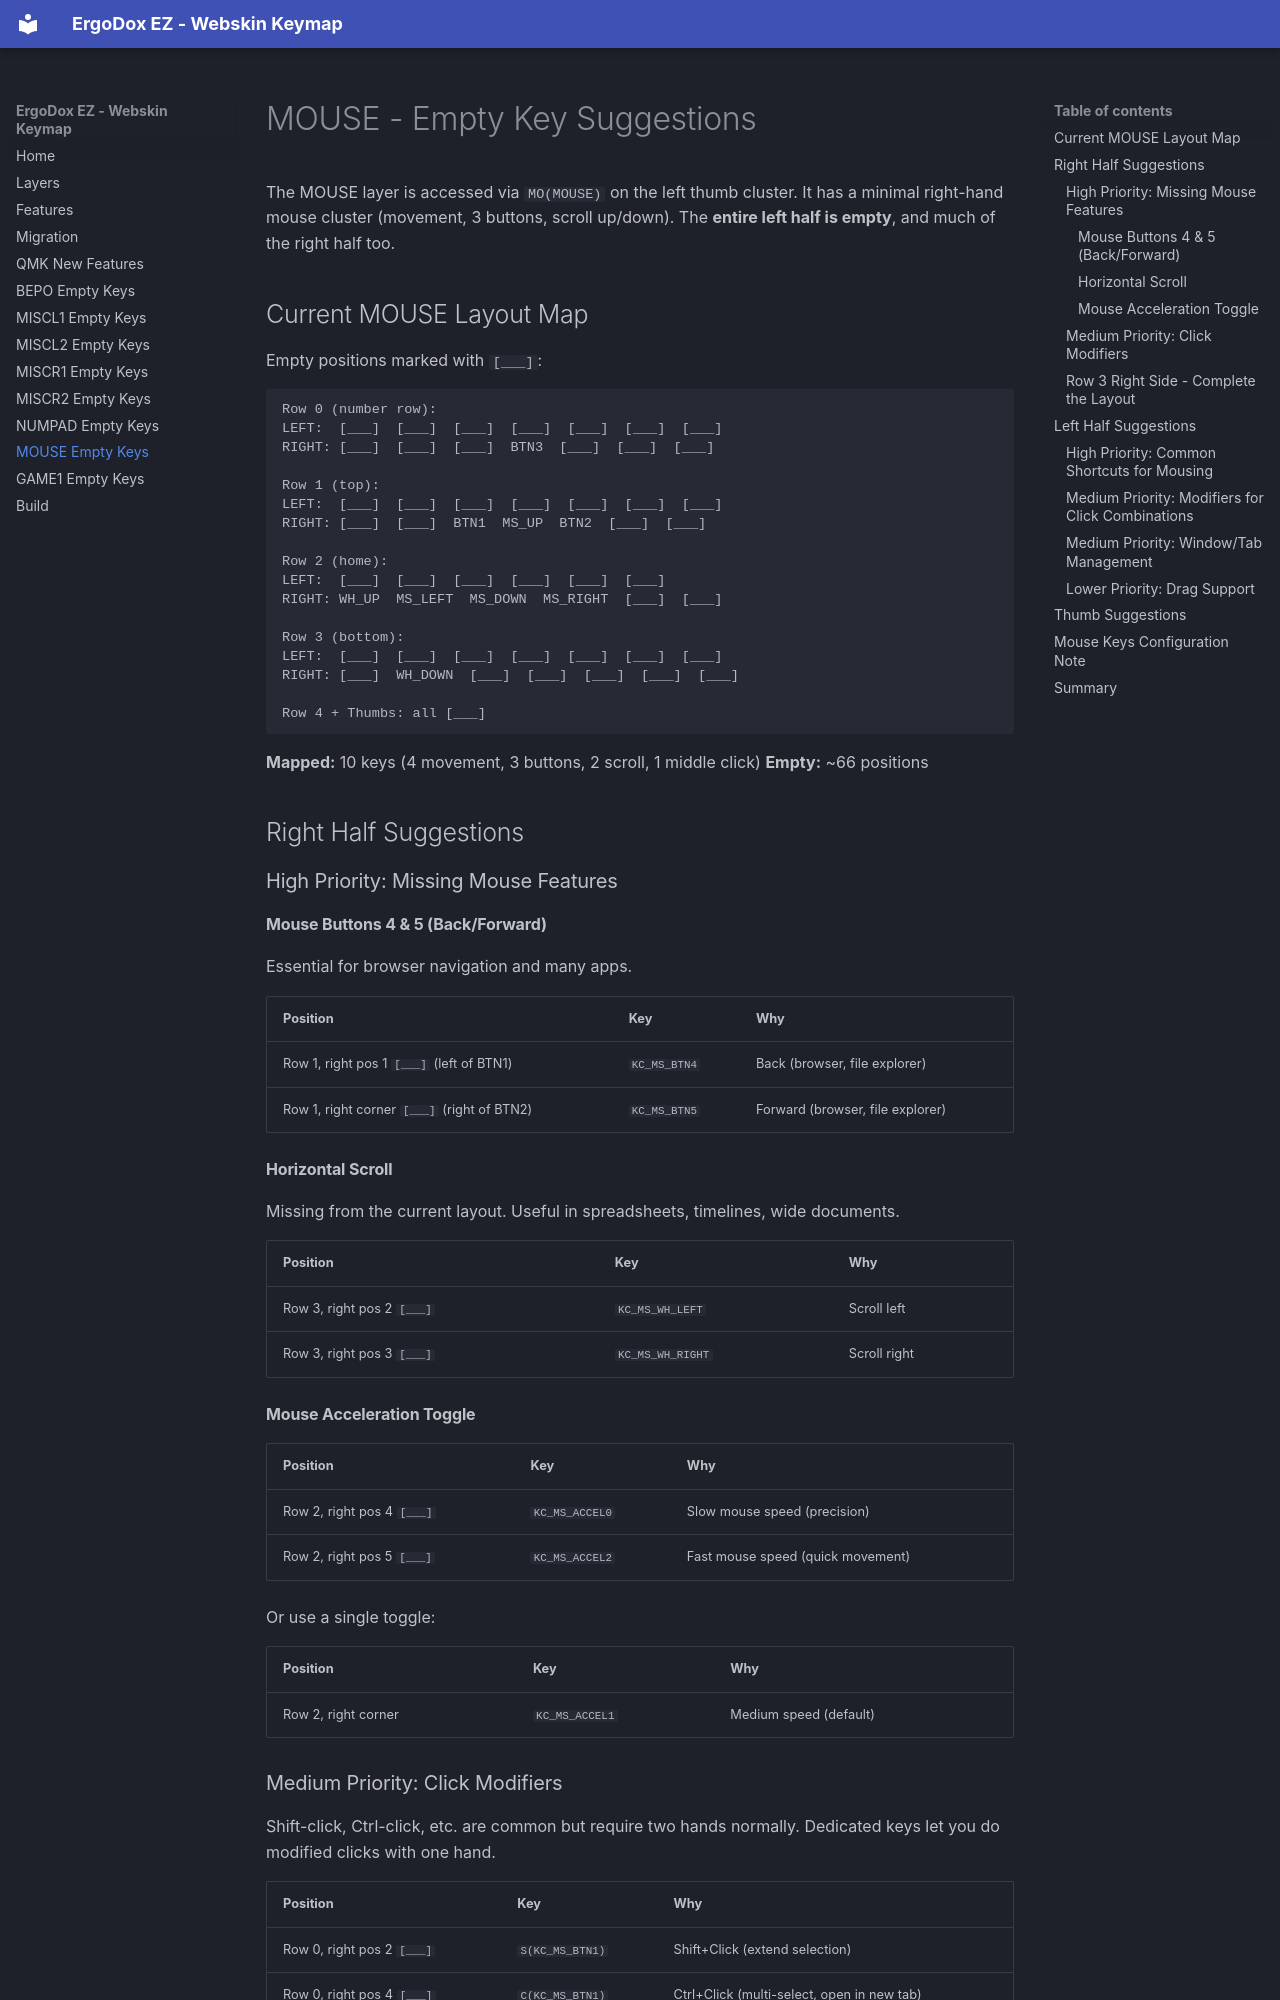

repository: webskin/ws-ergodox-ez · page: mouse-empty-keys/index.html · generator: mkdocs

# MOUSE - Empty Key Suggestions

The MOUSE layer is accessed via `MO(MOUSE)` on the left thumb cluster. It has a minimal right-hand mouse cluster (movement, 3 buttons, scroll up/down). The **entire left half is empty**, and much of the right half too.

## Current MOUSE Layout Map

Empty positions marked with `[___]`:

```
Row 0 (number row):
LEFT:  [___]  [___]  [___]  [___]  [___]  [___]  [___]
RIGHT: [___]  [___]  [___]  BTN3  [___]  [___]  [___]

Row 1 (top):
LEFT:  [___]  [___]  [___]  [___]  [___]  [___]  [___]
RIGHT: [___]  [___]  BTN1  MS_UP  BTN2  [___]  [___]

Row 2 (home):
LEFT:  [___]  [___]  [___]  [___]  [___]  [___]
RIGHT: WH_UP  MS_LEFT  MS_DOWN  MS_RIGHT  [___]  [___]

Row 3 (bottom):
LEFT:  [___]  [___]  [___]  [___]  [___]  [___]  [___]
RIGHT: [___]  WH_DOWN  [___]  [___]  [___]  [___]  [___]

Row 4 + Thumbs: all [___]
```

**Mapped:** 10 keys (4 movement, 3 buttons, 2 scroll, 1 middle click)
**Empty:** ~66 positions

## Right Half Suggestions

### High Priority: Missing Mouse Features

#### Mouse Buttons 4 & 5 (Back/Forward)

Essential for browser navigation and many apps.

| Position | Key | Why |
|---|---|---|
| Row 1, right pos 1 `[___]` (left of BTN1) | `KC_MS_BTN4` | Back (browser, file explorer) |
| Row 1, right corner `[___]` (right of BTN2) | `KC_MS_BTN5` | Forward (browser, file explorer) |

#### Horizontal Scroll

Missing from the current layout. Useful in spreadsheets, timelines, wide documents.

| Position | Key | Why |
|---|---|---|
| Row 3, right pos 2 `[___]` | `KC_MS_WH_LEFT` | Scroll left |
| Row 3, right pos 3 `[___]` | `KC_MS_WH_RIGHT` | Scroll right |

#### Mouse Acceleration Toggle

| Position | Key | Why |
|---|---|---|
| Row 2, right pos 4 `[___]` | `KC_MS_ACCEL0` | Slow mouse speed (precision) |
| Row 2, right pos 5 `[___]` | `KC_MS_ACCEL2` | Fast mouse speed (quick movement) |

Or use a single toggle:

| Position | Key | Why |
|---|---|---|
| Row 2, right corner | `KC_MS_ACCEL1` | Medium speed (default) |
